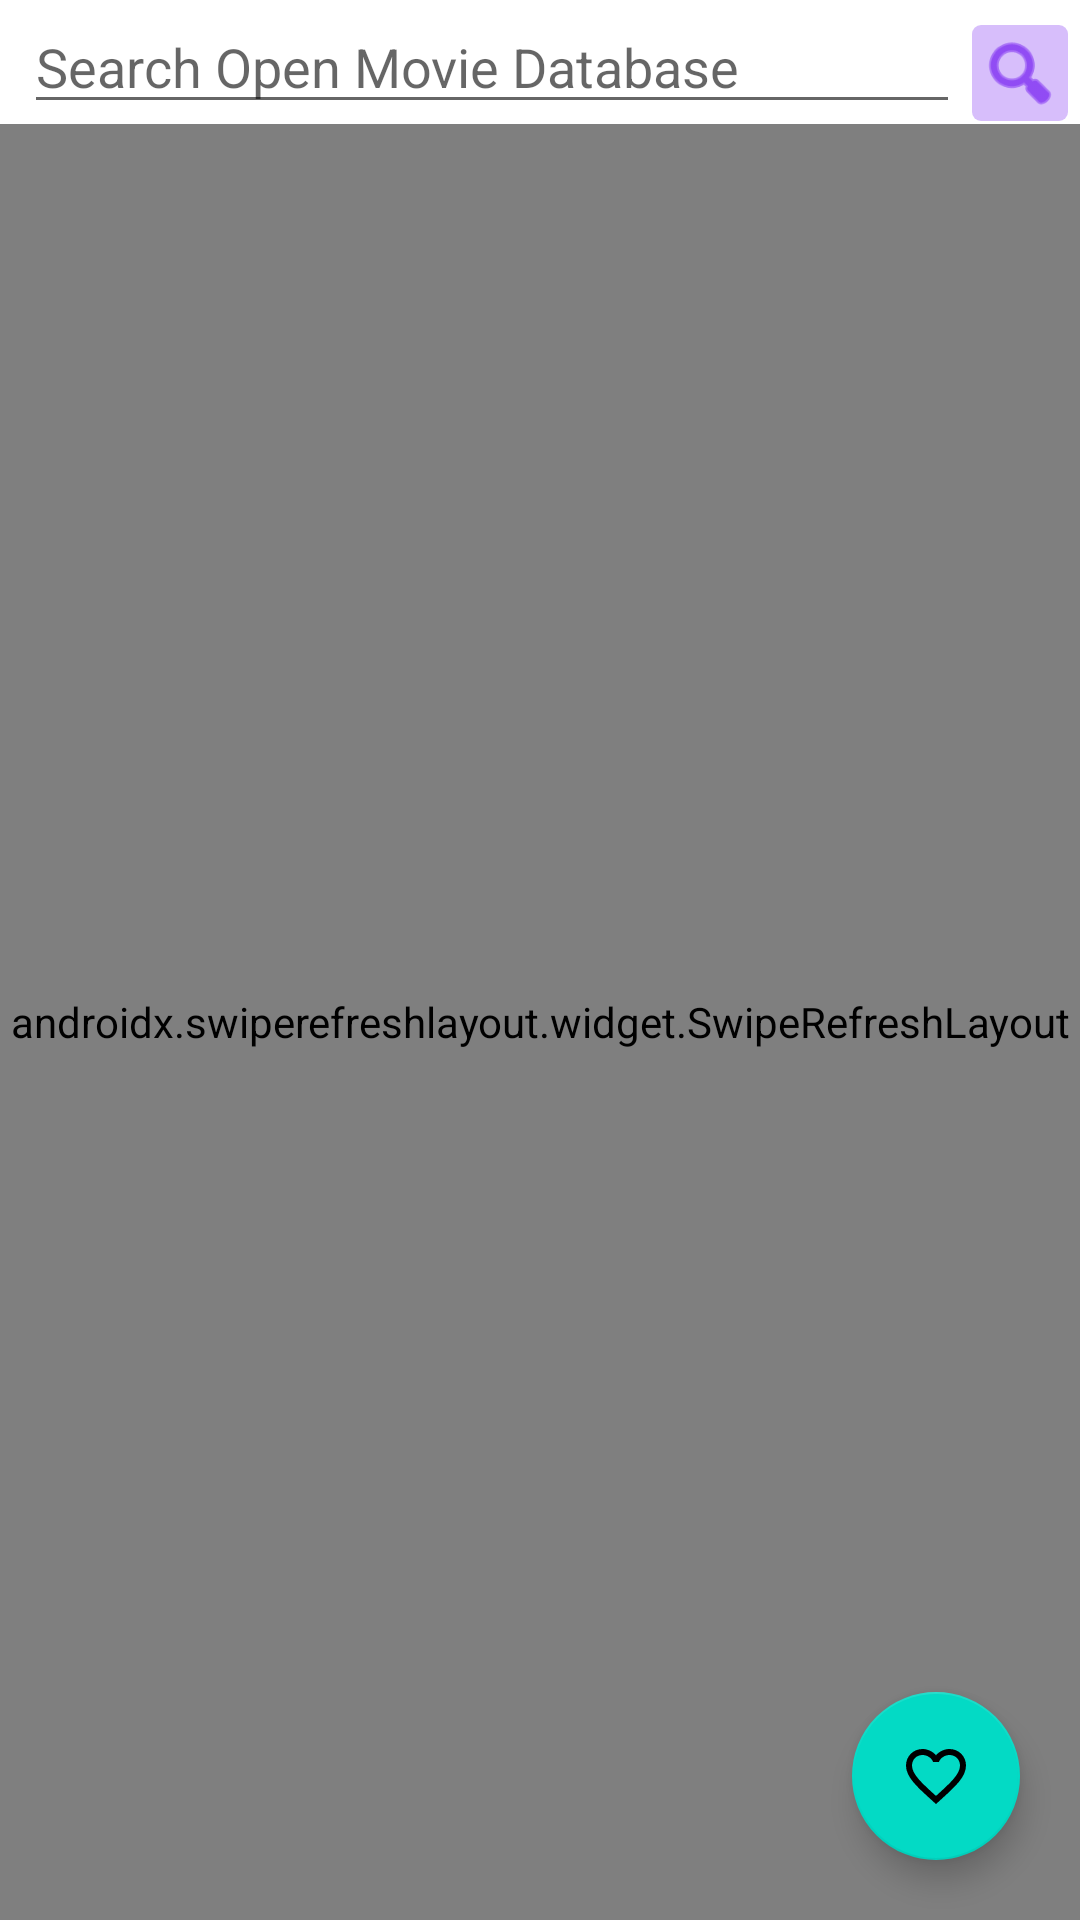

This screen was rendered from an Android layout file. Write that file and the resources it references.
<!-- AndroidManifest.xml: application theme Theme.AndroidOMDBSearch -->
<!-- res/layout/activity_search.xml -->
<?xml version="1.0" encoding="utf-8"?>
<androidx.constraintlayout.widget.ConstraintLayout xmlns:android="http://schemas.android.com/apk/res/android"
    xmlns:app="http://schemas.android.com/apk/res-auto"
    xmlns:tools="http://schemas.android.com/tools"
    android:layout_width="match_parent"
    android:layout_height="match_parent"
    tools:context=".ui.search.view.SearchActivity">

    <com.google.android.material.textview.MaterialTextView
        android:id="@+id/noResultMessage"
        android:layout_width="wrap_content"
        android:layout_height="wrap_content"
        android:layout_centerInParent="true"
        android:text="@string/no_results_found"
        android:textSize="18sp"
        android:visibility="gone"
        app:layout_constraintBottom_toBottomOf="parent"
        app:layout_constraintEnd_toEndOf="parent"
        app:layout_constraintStart_toStartOf="parent"
        app:layout_constraintTop_toTopOf="parent" />

    <androidx.appcompat.widget.LinearLayoutCompat
        android:id="@+id/llSearch"
        android:layout_width="match_parent"
        android:layout_height="wrap_content"
        android:orientation="horizontal"
        android:paddingStart="8dp"
        app:layout_constraintEnd_toEndOf="parent"
        app:layout_constraintStart_toStartOf="parent"
        app:layout_constraintTop_toTopOf="parent"
        tools:ignore="RtlSymmetry">

        <com.google.android.material.textfield.TextInputEditText
            android:id="@+id/searchInput"
            android:layout_width="0dp"
            android:layout_height="wrap_content"
            android:layout_weight="5"
            android:autofillHints="Sniper, Love, Story, War"
            android:hint="@string/search_open_movie_database"
            android:imeOptions="actionSearch"
            android:inputType="text" />

        <com.google.android.material.button.MaterialButton
            android:id="@+id/searchButton"
            android:layout_width="32dp"
            android:layout_height="32dp"
            android:layout_margin="4dp"
            android:background="@drawable/bg_search_button" />
    </androidx.appcompat.widget.LinearLayoutCompat>

    <androidx.swiperefreshlayout.widget.SwipeRefreshLayout
        android:id="@+id/swipeRefresh"
        android:layout_width="match_parent"
        android:layout_height="0dp"
        app:layout_constraintBottom_toBottomOf="parent"
        app:layout_constraintTop_toBottomOf="@+id/llSearch">

        <androidx.recyclerview.widget.RecyclerView
            android:id="@+id/recyclerView"
            android:layout_width="match_parent"
            android:layout_height="match_parent"
            app:layoutManager="androidx.recyclerview.widget.LinearLayoutManager" />

    </androidx.swiperefreshlayout.widget.SwipeRefreshLayout>

    <com.google.android.material.floatingactionbutton.FloatingActionButton
        android:id="@+id/fab"
        android:layout_width="wrap_content"
        android:layout_height="wrap_content"
        android:layout_gravity="end|bottom"
        android:layout_margin="@dimen/margin_standard"
        android:contentDescription="@string/favourites"
        android:src="@drawable/ic_favourite"
        app:layout_constraintBottom_toBottomOf="parent"
        app:layout_constraintEnd_toEndOf="parent" />


</androidx.constraintlayout.widget.ConstraintLayout>
<!-- resources referenced by this layout -->
<resources>
  <dimen name="margin_standard">20dp</dimen>
  <!-- drawable bg_search_button (drawable-v24) -->
  <?xml version="1.0" encoding="utf-8"?>
  <ripple xmlns:android="http://schemas.android.com/apk/res/android"
      android:color="@color/ripple_color">
      <item>
          <layer-list>
              <item
                  android:bottom="2dp"
                  android:drawable="@android:drawable/ic_menu_search"
                  android:left="2dp"
                  android:right="2dp"
                  android:top="2dp" />
              <item>
                  <shape android:shape="rectangle">
                      <solid android:color="#41BB86FC"/>
                      <corners android:radius="3dp"/>
                  </shape>
              </item>
          </layer-list>
      </item>
  </ripple>
  <!-- drawable ic_favourite (drawable) -->
  <vector android:height="24dp" android:tint="#03DAC5"
      android:viewportHeight="24" android:viewportWidth="24"
      android:width="24dp" xmlns:android="http://schemas.android.com/apk/res/android">
      <path android:fillColor="@android:color/white" android:pathData="M16.5,3c-1.74,0 -3.41,0.81 -4.5,2.09C10.91,3.81 9.24,3 7.5,3 4.42,3 2,5.42 2,8.5c0,3.78 3.4,6.86 8.55,11.54L12,21.35l1.45,-1.32C18.6,15.36 22,12.28 22,8.5 22,5.42 19.58,3 16.5,3zM12.1,18.55l-0.1,0.1 -0.1,-0.1C7.14,14.24 4,11.39 4,8.5 4,6.5 5.5,5 7.5,5c1.54,0 3.04,0.99 3.57,2.36h1.87C13.46,5.99 14.96,5 16.5,5c2,0 3.5,1.5 3.5,3.5 0,2.89 -3.14,5.74 -7.9,10.05z"/>
  </vector>
  <string name="favourites">Favourites</string>
  <string name="no_results_found">No results found!</string>
  <string name="search_open_movie_database">Search Open Movie Database</string>
  <style name="Theme.AndroidOMDBSearch" parent="Theme.MaterialComponents.DayNight.DarkActionBar">
          
          <item name="colorPrimary">@color/purple_500</item>
          <item name="colorPrimaryVariant">@color/purple_700</item>
          <item name="colorOnPrimary">@color/white</item>
          
          <item name="colorSecondary">@color/teal_200</item>
          <item name="colorSecondaryVariant">@color/teal_700</item>
          <item name="colorOnSecondary">@color/black</item>
          
          <item name="android:statusBarColor" tools:targetApi="l">?attr/colorPrimaryVariant</item>
          
      </style>
  <color name="ripple_color">#FF3700B3</color>
  <color name="purple_500">#FF6200EE</color>
  <color name="purple_700">#FF3700B3</color>
  <color name="white">#FFFFFFFF</color>
  <color name="teal_200">#FF03DAC5</color>
  <color name="teal_700">#FF018786</color>
  <color name="black">#FF000000</color>
</resources>
